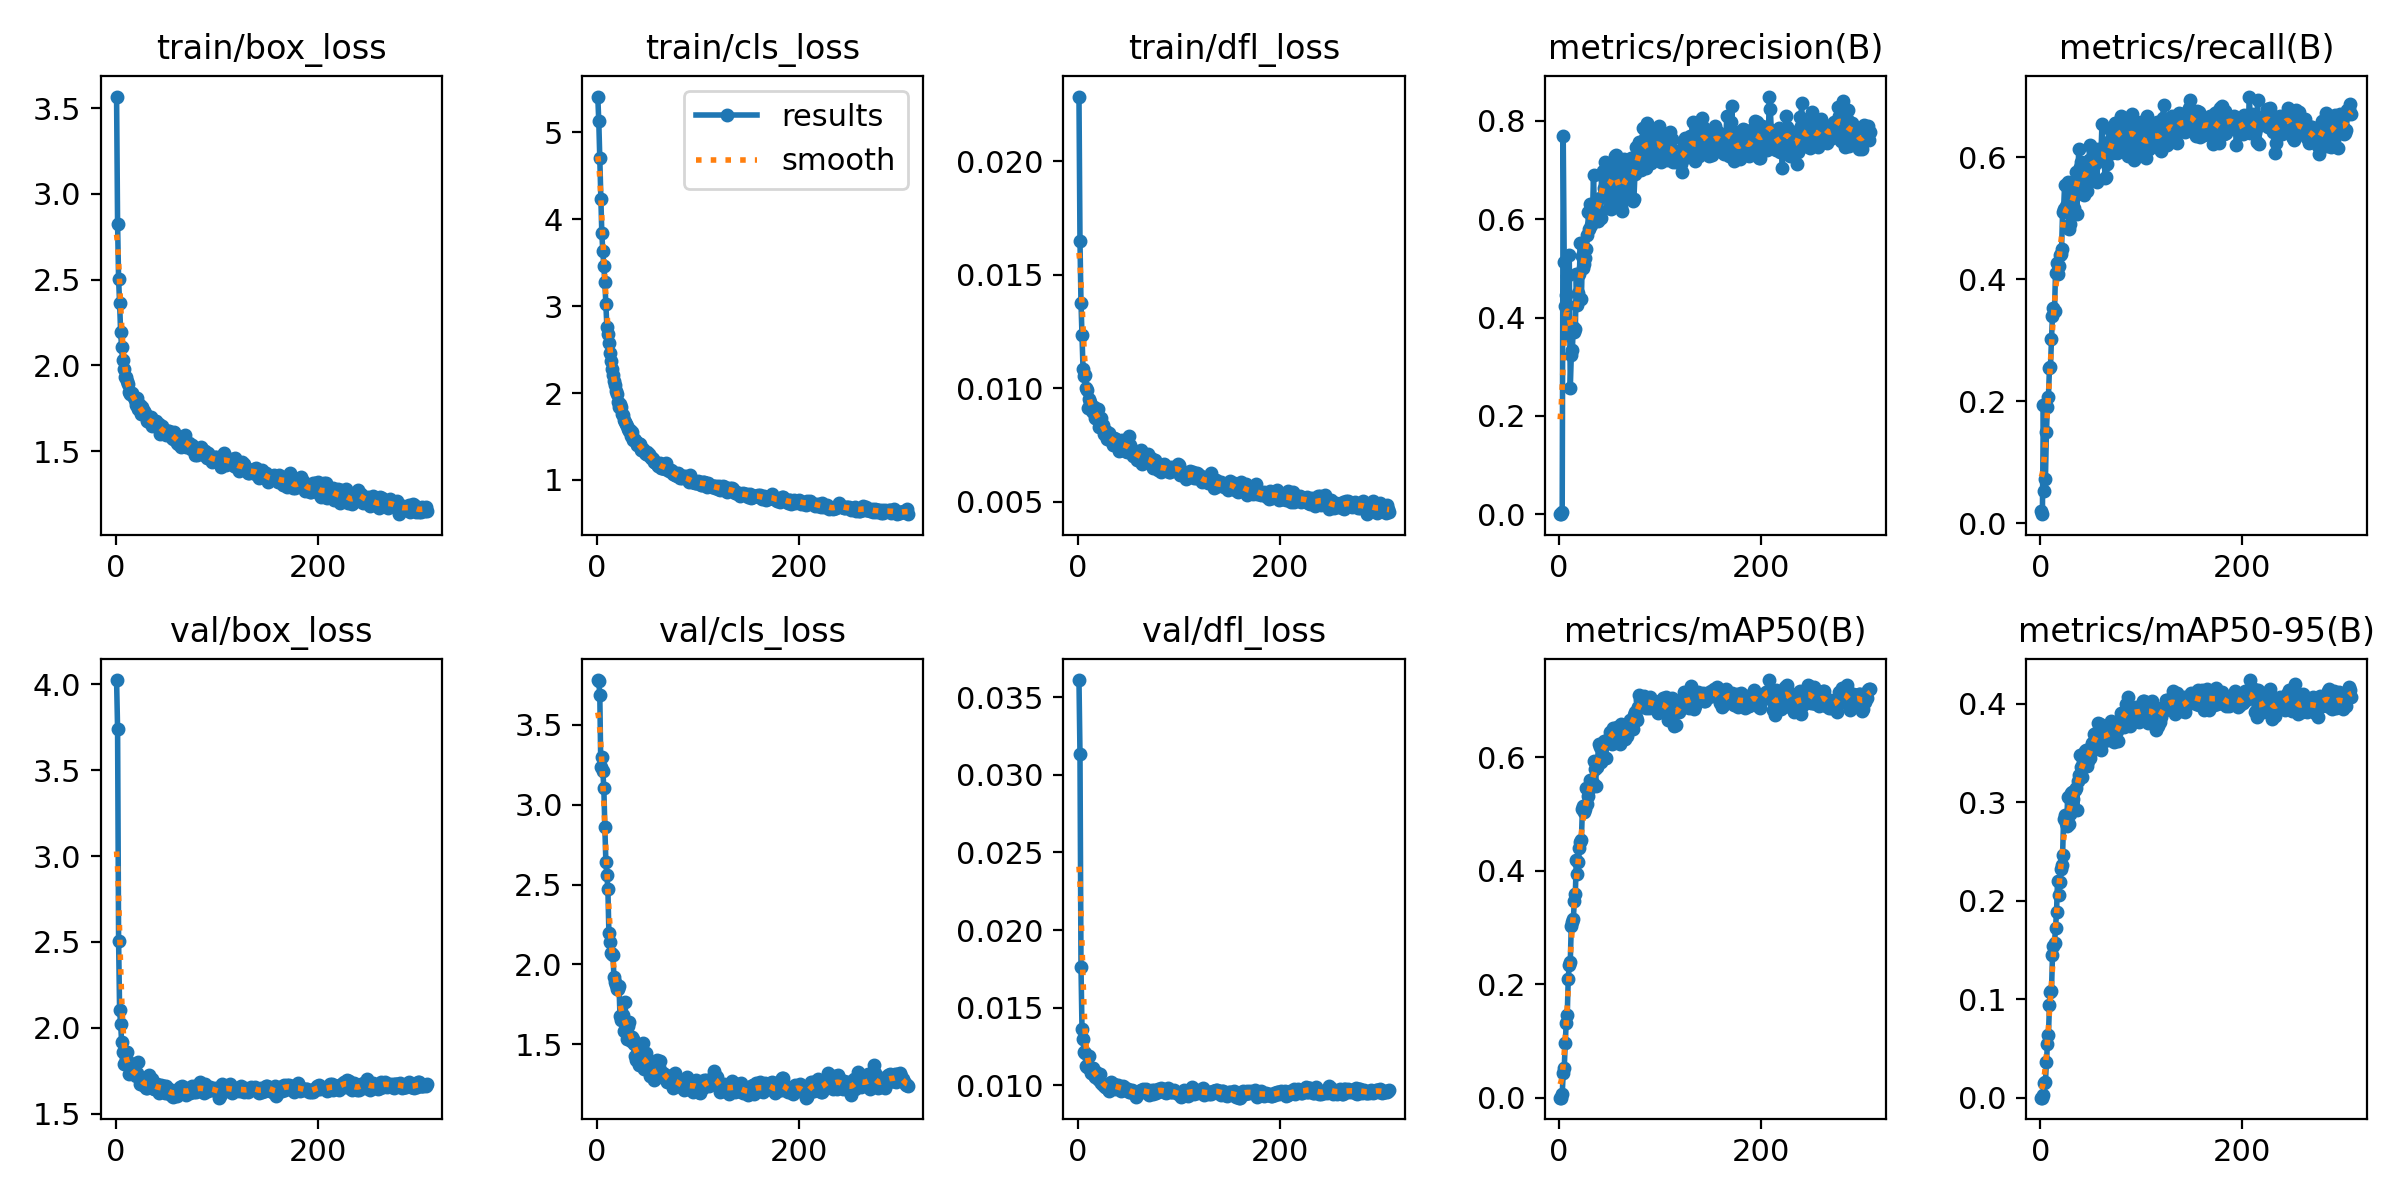

Values plotted in this chart, from the file beside it:
epoch, time, train/box_loss, train/cls_loss, train/dfl_loss, metrics/precision(B), metrics/recall(B), metrics/mAP50(B), metrics/mAP50-95(B), val/box_loss, val/cls_loss, val/dfl_loss, lr/pg0, lr/pg1, lr/pg2, lr/pg3, lr/pg4, lr/pg5, lr/pg6, lr/pg7
1, 8.773, 3.567, 5.411, 0.02285, 0.00021, 0.02116, 4e-05, 1e-05, 4.025, 3.781, 0.03612, 0.0081, 0.0027, 0.0081, 0.0027, 0.0081, 0.0027, 0.0081, 0.0027
2, 12.14, 2.823, 5.127, 0.01647, 0.00089, 0.01518, 0.00016, 3e-05, 3.74, 3.775, 0.03135, 0.01649, 0.005497, 0.01649, 0.005497, 0.01649, 0.005497, 0.01649, 0.005497
3, 15.31, 2.502, 4.7, 0.01376, 0.00434, 0.1939, 0.00618, 0.00237, 2.508, 3.688, 0.01762, 0.02488, 0.008292, 0.02488, 0.008292, 0.02488, 0.008292, 0.02488, 0.008292
4, 18.32, 2.362, 4.228, 0.01233, 0.7699, 0.05288, 0.04347, 0.015, 2.101, 3.236, 0.01361, 0.02996, 0.009985, 0.02996, 0.009985, 0.02996, 0.009985, 0.02996, 0.009985
5, 21.27, 2.195, 3.837, 0.01087, 0.5125, 0.07284, 0.05148, 0.01615, 2.024, 3.302, 0.01299, 0.02994, 0.00998, 0.02994, 0.00998, 0.02994, 0.00998, 0.02994, 0.00998
6, 24.2, 2.104, 3.63, 0.01055, 0.4235, 0.1494, 0.0955, 0.03635, 1.919, 3.21, 0.01215, 0.02993, 0.009975, 0.02993, 0.009975, 0.02993, 0.009975, 0.02993, 0.009975
7, 27.15, 2.033, 3.46, 0.0106, 0.445, 0.1915, 0.1322, 0.0546, 1.856, 3.106, 0.01205, 0.02991, 0.00997, 0.02991, 0.00997, 0.02991, 0.00997, 0.02991, 0.00997
8, 30.09, 1.977, 3.282, 0.01001, 0.4846, 0.2077, 0.1457, 0.06342, 1.791, 2.859, 0.01124, 0.0299, 0.009965, 0.0299, 0.009965, 0.0299, 0.009965, 0.0299, 0.009965
9, 33.06, 1.934, 3.023, 0.00991, 0.3647, 0.2542, 0.21, 0.09415, 1.795, 2.644, 0.01115, 0.02988, 0.00996, 0.02988, 0.00996, 0.02988, 0.00996, 0.02988, 0.00996
10, 36.01, 1.933, 2.765, 0.00912, 0.5266, 0.2563, 0.2343, 0.1068, 1.823, 2.562, 0.0112, 0.02987, 0.009955, 0.02987, 0.009955, 0.02987, 0.009955, 0.02987, 0.009955
11, 38.95, 1.909, 2.678, 0.00952, 0.2558, 0.3014, 0.2397, 0.108, 1.859, 2.474, 0.01187, 0.02985, 0.00995, 0.02985, 0.00995, 0.02985, 0.00995, 0.02985, 0.00995
12, 41.88, 1.89, 2.578, 0.00938, 0.3231, 0.3399, 0.3025, 0.1444, 1.789, 2.197, 0.01103, 0.02984, 0.009946, 0.02984, 0.009946, 0.02984, 0.009946, 0.02984, 0.009946
13, 44.86, 1.847, 2.46, 0.0092, 0.3341, 0.3531, 0.3089, 0.1541, 1.732, 2.142, 0.01077, 0.02982, 0.009941, 0.02982, 0.009941, 0.02982, 0.009941, 0.02982, 0.009941
14, 47.79, 1.833, 2.366, 0.00902, 0.3799, 0.3486, 0.3142, 0.1569, 1.794, 2.07, 0.01113, 0.02981, 0.009936, 0.02981, 0.009936, 0.02981, 0.009936, 0.02981, 0.009936
15, 50.74, 1.837, 2.275, 0.00898, 0.3705, 0.4108, 0.3461, 0.1722, 1.745, 2.067, 0.01112, 0.02979, 0.009931, 0.02979, 0.009931, 0.02979, 0.009931, 0.02979, 0.009931
16, 53.68, 1.84, 2.211, 0.00916, 0.3762, 0.4262, 0.3596, 0.1882, 1.749, 2.059, 0.01065, 0.02978, 0.009926, 0.02978, 0.009926, 0.02978, 0.009926, 0.02978, 0.009926
17, 56.6, 1.822, 2.133, 0.00871, 0.4883, 0.4078, 0.4197, 0.2202, 1.729, 1.922, 0.01055, 0.02976, 0.009921, 0.02976, 0.009921, 0.02976, 0.009921, 0.02976, 0.009921
18, 59.53, 1.818, 2.092, 0.00899, 0.4253, 0.4223, 0.3936, 0.2059, 1.748, 1.892, 0.01084, 0.02975, 0.009916, 0.02975, 0.009916, 0.02975, 0.009916, 0.02975, 0.009916
19, 62.48, 1.797, 2.026, 0.00863, 0.4507, 0.4399, 0.415, 0.2195, 1.729, 1.869, 0.01052, 0.02973, 0.009911, 0.02973, 0.009911, 0.02973, 0.009911, 0.02973, 0.009911
20, 65.43, 1.768, 1.993, 0.00911, 0.4885, 0.442, 0.4398, 0.2323, 1.719, 1.844, 0.01037, 0.02972, 0.009906, 0.02972, 0.009906, 0.02972, 0.009906, 0.02972, 0.009906
21, 68.4, 1.812, 1.892, 0.0083, 0.5512, 0.4498, 0.4501, 0.2365, 1.739, 1.846, 0.01035, 0.0297, 0.009901, 0.0297, 0.009901, 0.0297, 0.009901, 0.0297, 0.009901
22, 71.34, 1.743, 1.835, 0.00842, 0.4383, 0.5102, 0.4548, 0.2465, 1.799, 1.863, 0.01074, 0.02969, 0.009896, 0.02969, 0.009896, 0.02969, 0.009896, 0.02969, 0.009896
23, 74.34, 1.76, 1.874, 0.00871, 0.5255, 0.5149, 0.508, 0.2833, 1.714, 1.678, 0.01011, 0.02967, 0.009891, 0.02967, 0.009891, 0.02967, 0.009891, 0.02967, 0.009891
24, 77.29, 1.769, 1.836, 0.00836, 0.5, 0.5545, 0.5144, 0.2873, 1.676, 1.65, 0.01013, 0.02966, 0.009886, 0.02966, 0.009886, 0.02966, 0.009886, 0.02966, 0.009886
25, 80.23, 1.719, 1.756, 0.00837, 0.5092, 0.5201, 0.5026, 0.2789, 1.676, 1.657, 0.01001, 0.02964, 0.009881, 0.02964, 0.009881, 0.02964, 0.009881, 0.02964, 0.009881
26, 83.23, 1.755, 1.748, 0.00801, 0.5217, 0.5122, 0.5095, 0.2761, 1.697, 1.685, 0.01, 0.02963, 0.009876, 0.02963, 0.009876, 0.02963, 0.009876, 0.02963, 0.009876
27, 86.19, 1.719, 1.686, 0.00801, 0.5391, 0.5594, 0.5449, 0.3051, 1.667, 1.582, 0.00988, 0.02961, 0.009871, 0.02961, 0.009871, 0.02961, 0.009871, 0.02961, 0.009871
28, 89.14, 1.735, 1.664, 0.00811, 0.5683, 0.4827, 0.5175, 0.2784, 1.707, 1.767, 0.01, 0.0296, 0.009866, 0.0296, 0.009866, 0.0296, 0.009866, 0.0296, 0.009866
29, 92.08, 1.723, 1.641, 0.00776, 0.6154, 0.4903, 0.5319, 0.288, 1.661, 1.612, 0.00981, 0.02958, 0.009861, 0.02958, 0.009861, 0.02958, 0.009861, 0.02958, 0.009861
30, 95.02, 1.702, 1.617, 0.00791, 0.58, 0.5062, 0.5445, 0.3095, 1.651, 1.531, 0.00972, 0.02957, 0.009856, 0.02957, 0.009856, 0.02957, 0.009856, 0.02957, 0.009856
31, 97.95, 1.676, 1.585, 0.00802, 0.631, 0.5388, 0.5592, 0.3107, 1.651, 1.612, 0.00964, 0.02955, 0.009851, 0.02955, 0.009851, 0.02955, 0.009851, 0.02955, 0.009851
32, 100.9, 1.683, 1.564, 0.00774, 0.588, 0.5444, 0.5503, 0.3035, 1.67, 1.636, 0.00986, 0.02954, 0.009847, 0.02954, 0.009847, 0.02954, 0.009847, 0.02954, 0.009847
33, 103.9, 1.668, 1.576, 0.00785, 0.6108, 0.5172, 0.554, 0.2927, 1.723, 1.536, 0.0102, 0.02952, 0.009842, 0.02952, 0.009842, 0.02952, 0.009842, 0.02952, 0.009842
34, 106.8, 1.667, 1.505, 0.00768, 0.6893, 0.5443, 0.5935, 0.3125, 1.681, 1.521, 0.01008, 0.02951, 0.009837, 0.02951, 0.009837, 0.02951, 0.009837, 0.02951, 0.009837
35, 109.8, 1.696, 1.546, 0.0075, 0.6068, 0.5755, 0.5788, 0.3143, 1.659, 1.546, 0.00996, 0.0295, 0.009832, 0.0295, 0.009832, 0.0295, 0.009832, 0.0295, 0.009832
36, 112.7, 1.649, 1.462, 0.00783, 0.6102, 0.5063, 0.5499, 0.292, 1.7, 1.534, 0.0101, 0.02948, 0.009827, 0.02948, 0.009827, 0.02948, 0.009827, 0.02948, 0.009827
37, 115.7, 1.672, 1.466, 0.00767, 0.5989, 0.5593, 0.5826, 0.322, 1.665, 1.503, 0.00975, 0.02947, 0.009822, 0.02947, 0.009822, 0.02947, 0.009822, 0.02947, 0.009822
38, 118.6, 1.673, 1.457, 0.00777, 0.5961, 0.6138, 0.5924, 0.3277, 1.641, 1.425, 0.00981, 0.02945, 0.009817, 0.02945, 0.009817, 0.02945, 0.009817, 0.02945, 0.009817
39, 121.5, 1.659, 1.438, 0.00774, 0.6133, 0.5836, 0.6227, 0.3479, 1.645, 1.4, 0.00988, 0.02944, 0.009812, 0.02944, 0.009812, 0.02944, 0.009812, 0.02944, 0.009812
40, 124.5, 1.674, 1.401, 0.00741, 0.6434, 0.5915, 0.6176, 0.336, 1.67, 1.485, 0.00999, 0.02942, 0.009807, 0.02942, 0.009807, 0.02942, 0.009807, 0.02942, 0.009807
41, 127.4, 1.655, 1.427, 0.00725, 0.6018, 0.5745, 0.5911, 0.326, 1.674, 1.458, 0.0099, 0.02941, 0.009802, 0.02941, 0.009802, 0.02941, 0.009802, 0.02941, 0.009802
42, 130.4, 1.655, 1.417, 0.00753, 0.6904, 0.5575, 0.6181, 0.3387, 1.649, 1.372, 0.00979, 0.02939, 0.009797, 0.02939, 0.009797, 0.02939, 0.009797, 0.02939, 0.009797
43, 133.4, 1.659, 1.412, 0.00768, 0.697, 0.5373, 0.6017, 0.3381, 1.621, 1.43, 0.00963, 0.02938, 0.009792, 0.02938, 0.009792, 0.02938, 0.009792, 0.02938, 0.009792
44, 136.3, 1.601, 1.346, 0.00771, 0.6627, 0.591, 0.6278, 0.352, 1.654, 1.39, 0.00967, 0.02936, 0.009787, 0.02936, 0.009787, 0.02936, 0.009787, 0.02936, 0.009787
45, 139.3, 1.625, 1.343, 0.00767, 0.7166, 0.5657, 0.6276, 0.3533, 1.665, 1.368, 0.00997, 0.02935, 0.009782, 0.02935, 0.009782, 0.02935, 0.009782, 0.02935, 0.009782
46, 142.2, 1.647, 1.356, 0.00741, 0.6885, 0.5451, 0.5977, 0.3365, 1.659, 1.506, 0.00988, 0.02933, 0.009777, 0.02933, 0.009777, 0.02933, 0.009777, 0.02933, 0.009777
47, 145.2, 1.609, 1.331, 0.00725, 0.6612, 0.583, 0.6244, 0.3422, 1.644, 1.345, 0.0097, 0.02932, 0.009772, 0.02932, 0.009772, 0.02932, 0.009772, 0.02932, 0.009772
48, 148.1, 1.618, 1.316, 0.00769, 0.6601, 0.5954, 0.6298, 0.3469, 1.663, 1.425, 0.00977, 0.0293, 0.009767, 0.0293, 0.009767, 0.0293, 0.009767, 0.0293, 0.009767
49, 151, 1.607, 1.302, 0.00719, 0.6226, 0.6197, 0.6336, 0.3447, 1.621, 1.445, 0.00968, 0.02929, 0.009762, 0.02929, 0.009762, 0.02929, 0.009762, 0.02929, 0.009762
50, 154, 1.594, 1.318, 0.00732, 0.7118, 0.5656, 0.644, 0.3562, 1.66, 1.367, 0.00978, 0.02927, 0.009757, 0.02927, 0.009757, 0.02927, 0.009757, 0.02927, 0.009757
51, 156.9, 1.61, 1.283, 0.00789, 0.6208, 0.6144, 0.6364, 0.3602, 1.623, 1.355, 0.00954, 0.02926, 0.009753, 0.02926, 0.009753, 0.02926, 0.009753, 0.02926, 0.009753
52, 159.9, 1.617, 1.299, 0.0075, 0.6689, 0.5632, 0.6238, 0.3526, 1.618, 1.36, 0.00953, 0.02924, 0.009748, 0.02924, 0.009748, 0.02924, 0.009748, 0.02924, 0.009748
53, 162.8, 1.618, 1.276, 0.00714, 0.7108, 0.6012, 0.6513, 0.3696, 1.644, 1.302, 0.00971, 0.02923, 0.009743, 0.02923, 0.009743, 0.02923, 0.009743, 0.02923, 0.009743
54, 165.8, 1.6, 1.258, 0.007, 0.7149, 0.5895, 0.6495, 0.3619, 1.626, 1.308, 0.00961, 0.02921, 0.009738, 0.02921, 0.009738, 0.02921, 0.009738, 0.02921, 0.009738
55, 168.8, 1.602, 1.252, 0.00722, 0.7286, 0.5994, 0.6451, 0.37, 1.639, 1.339, 0.00946, 0.0292, 0.009733, 0.0292, 0.009733, 0.0292, 0.009733, 0.0292, 0.009733
56, 171.7, 1.579, 1.241, 0.00725, 0.731, 0.5597, 0.6392, 0.3705, 1.606, 1.324, 0.00957, 0.02918, 0.009728, 0.02918, 0.009728, 0.02918, 0.009728, 0.02918, 0.009728
57, 174.7, 1.568, 1.204, 0.00711, 0.6317, 0.6138, 0.6534, 0.3806, 1.595, 1.274, 0.00924, 0.02917, 0.009723, 0.02917, 0.009723, 0.02917, 0.009723, 0.02917, 0.009723
58, 177.6, 1.611, 1.209, 0.00686, 0.6458, 0.6018, 0.65, 0.3652, 1.618, 1.351, 0.00952, 0.02915, 0.009718, 0.02915, 0.009718, 0.02915, 0.009718, 0.02915, 0.009718
59, 180.6, 1.582, 1.197, 0.00713, 0.7086, 0.5949, 0.6532, 0.3793, 1.631, 1.289, 0.00945, 0.02914, 0.009713, 0.02914, 0.009713, 0.02914, 0.009713, 0.02914, 0.009713
60, 183.5, 1.58, 1.187, 0.00716, 0.6547, 0.6065, 0.6236, 0.353, 1.64, 1.402, 0.00959, 0.02912, 0.009708, 0.02912, 0.009708, 0.02912, 0.009708, 0.02912, 0.009708
... 248 more rows
